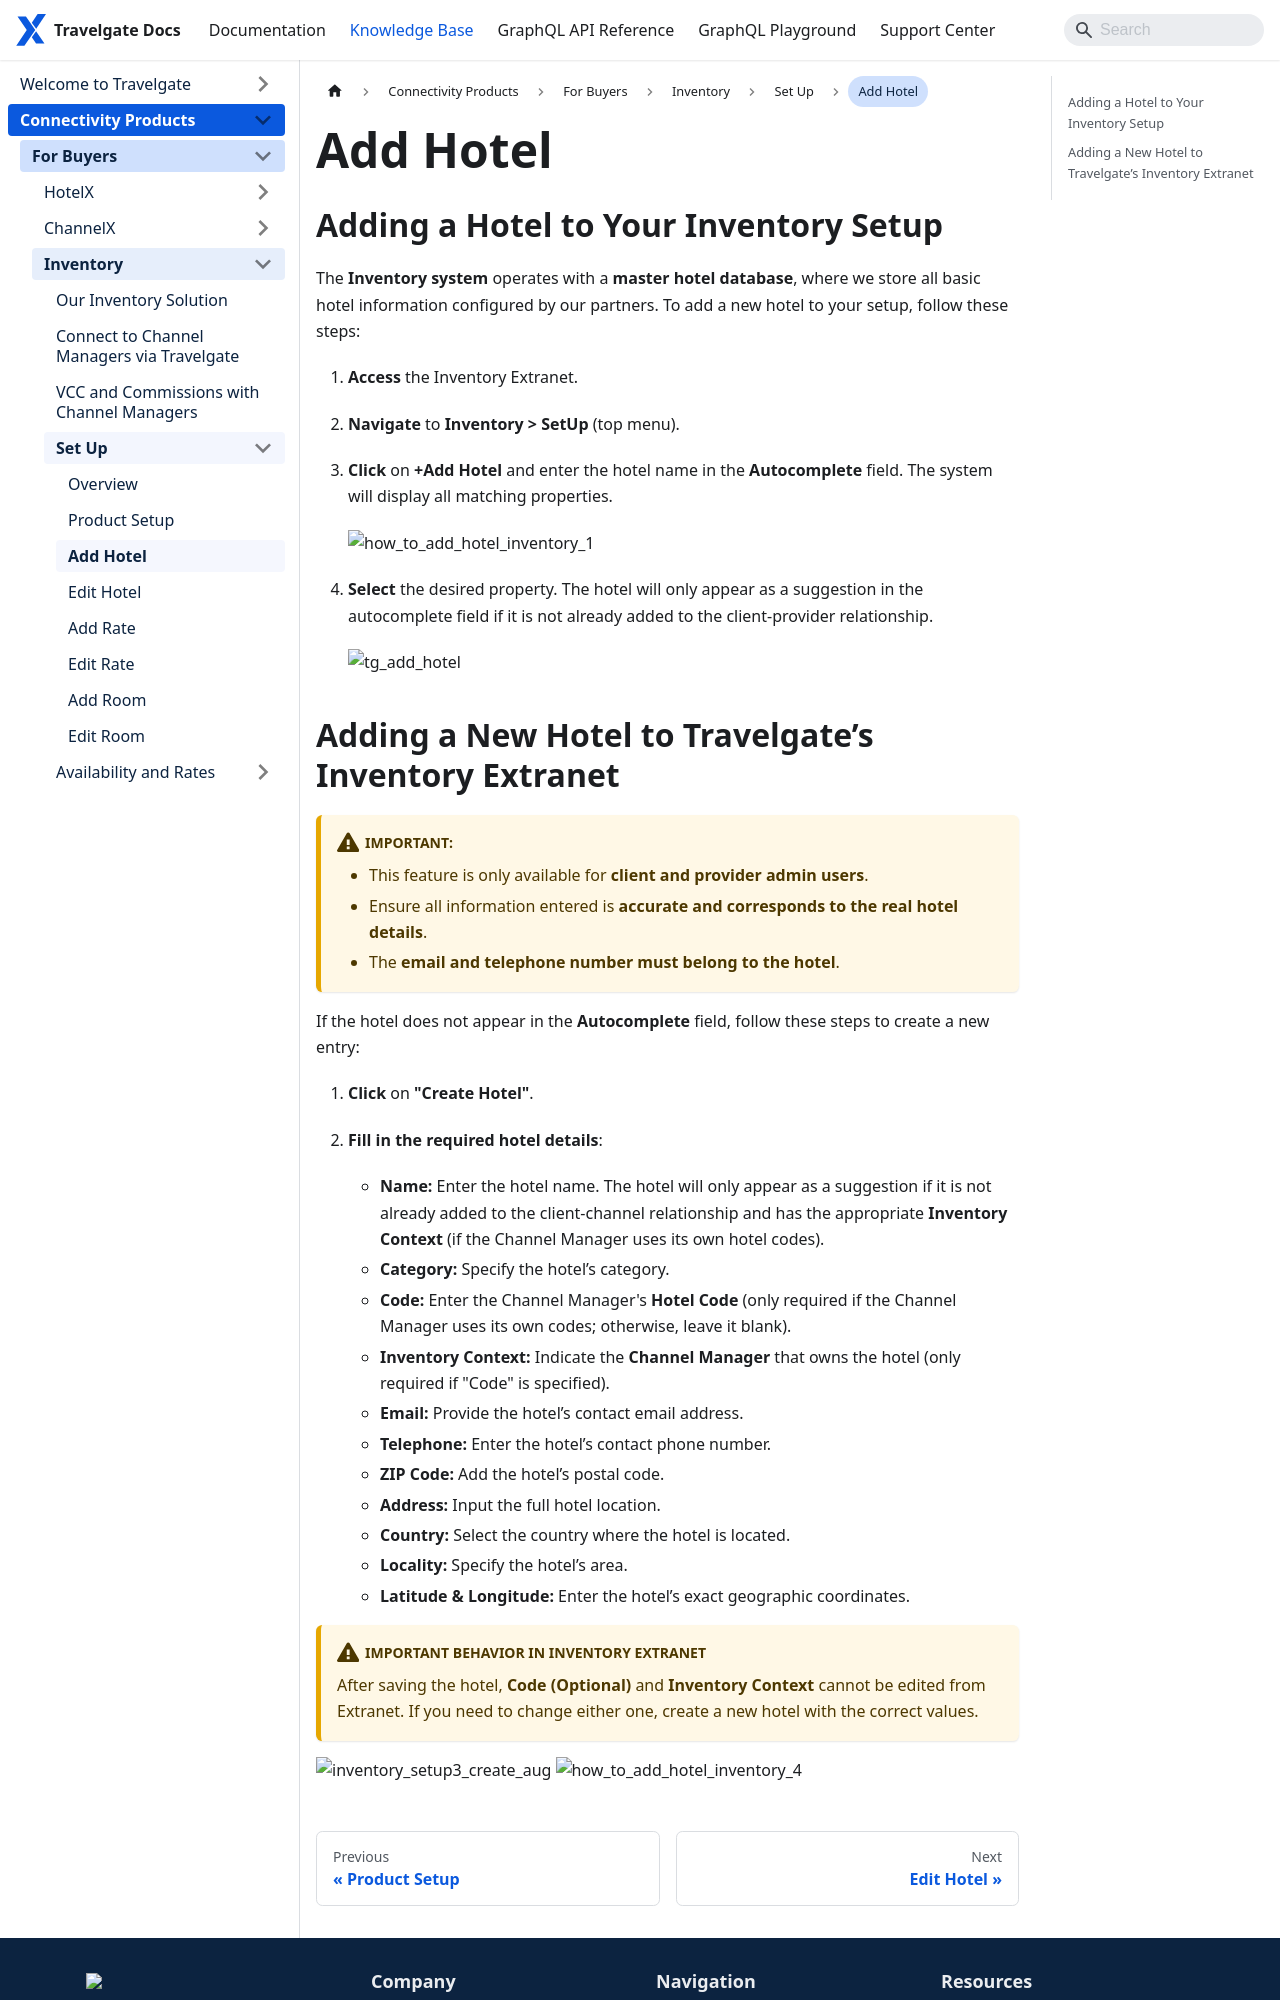

repository: Travelgate/documentation · page: kb/connectivity-products/for-buyers/inventory/set-up/add-hotel/index.html · generator: docusaurus

---
sidebar_position: 3
---

# Add Hotel

## Adding a Hotel to Your Inventory Setup

The **Inventory system** operates with a **master hotel database**, where we store all basic hotel information configured by our partners. To add a new hotel to your setup, follow these steps:

1. **Access** the Inventory Extranet.
2. **Navigate** to **Inventory > SetUp** (top menu).
3. **Click** on **+Add Hotel** and enter the hotel name in the **Autocomplete** field. The system will display all matching properties.

   ![how_to_add_hotel_inventory_1](https://storage.travelgate.com/kbase/how_to_add_hotel_inventory_1.jpg)

4. **Select** the desired property. The hotel will only appear as a suggestion in the autocomplete field if it is not already added to the client-provider relationship.

   ![tg_add_hotel](https://storage.travelgate.com/kbase/tg_add_hotel.jpg)
